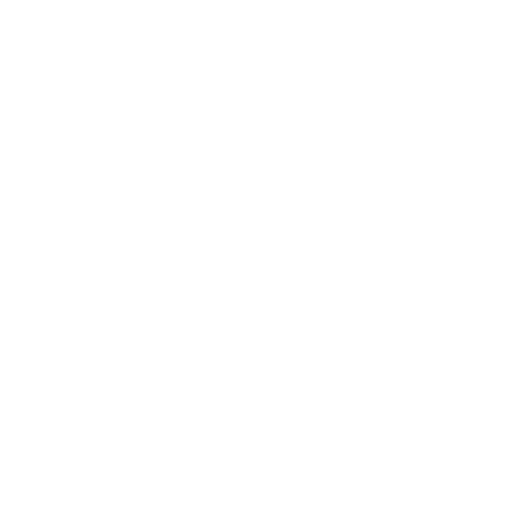
t = 0.00 s
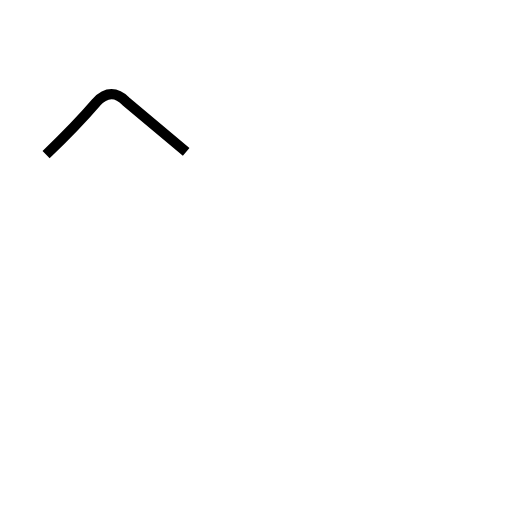
t = 0.54 s
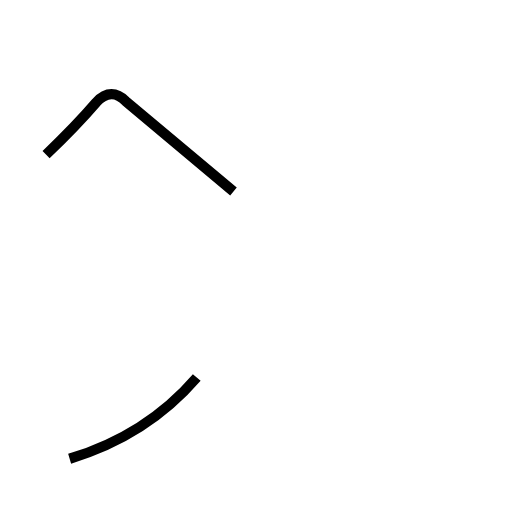
t = 1.17 s
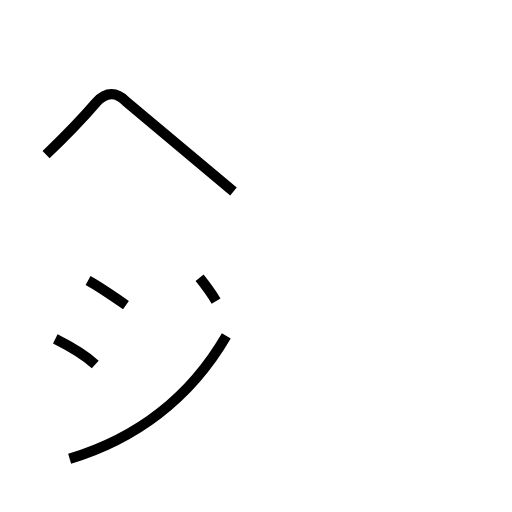
t = 1.68 s
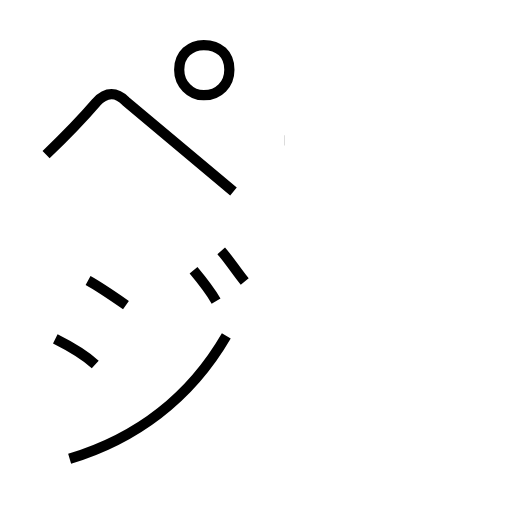
t = 2.29 s
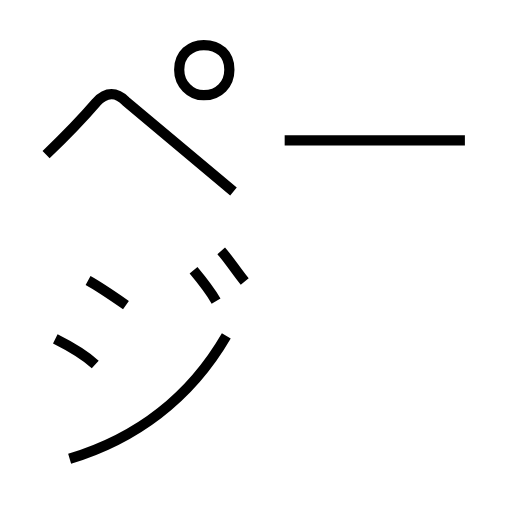
t = 2.81 s

The animated SVG that drew these frames (rendered in a browser with its animation timeline set to each time). Animation: 8 SMIL elements (animate=8); one cycle of 2.81 s.

<?xml version='1.0' encoding='utf-8'?>
<svg viewBox="0.0 -6.0 50.0 50.0" version="1.1" xmlns="http://www.w3.org/2000/svg"><rect x="-1000" y="-1000" width="2000" height="2000" stroke="white" fill="white" /><g style="fill:none;stroke:#000000;stroke-width:1"><path d="M 4.5 -28.9 C 6.8 -31.1 8.2 -32.6 9.4 -34.0 C 10.4 -35.1 11.4 -35.0 12.3 -34.1 L 22.8 -25.3 " transform="translate(0.0 38.0)" stroke-dasharray="24.133532884061044" stroke-dashoffset="24.133532884061044"><animate attributeName="stroke-dashoffset" from="24.133532884061044" to="0" dur="0.7240059865218312s" begin="0s" fill="freeze" /></path><path d="M 6.8 0.8 C 13.1 -1.1 18.5 -5.0 22.1 -11.2 " transform="translate(0.0 38.0)" stroke-dasharray="19.928569457670402" stroke-dashoffset="19.928569457670402"><animate attributeName="stroke-dashoffset" from="19.928569457670402" to="0" dur="0.597857083730112s" begin="0.7240059865218312s" fill="freeze" /></path><path d="M 9.3 -8.4 C 8.1 -9.5 6.6 -10.3 5.4 -10.9 " transform="translate(0.0 38.0)" stroke-dasharray="4.6477128741519" stroke-dashoffset="4.6477128741519"><animate attributeName="stroke-dashoffset" from="4.6477128741519" to="0" dur="0.13943138622455697s" begin="1.3218630702519434s" fill="freeze" /></path><path d="M 12.3 -14.2 C 11.0 -15.1 9.7 -16.0 8.6 -16.6 " transform="translate(0.0 38.0)" stroke-dasharray="4.412164255454471" stroke-dashoffset="4.412164255454471"><animate attributeName="stroke-dashoffset" from="4.412164255454471" to="0" dur="0.1323649276636341s" begin="1.4612944564765002s" fill="freeze" /></path><path d="M 21.1 -14.6 C 20.4 -15.8 19.4 -17.0 18.9 -17.6 " transform="translate(0.0 38.0)" stroke-dasharray="3.7245148983908187" stroke-dashoffset="3.7245148983908187"><animate attributeName="stroke-dashoffset" from="3.7245148983908187" to="0" dur="0.11173544695172456s" begin="1.5936593841401343s" fill="freeze" /></path><path d="M 23.9 -16.5 C 23.0 -17.6 22.4 -18.6 21.6 -19.5 " transform="translate(0.0 38.0)" stroke-dasharray="3.7814571617875856" stroke-dashoffset="3.7814571617875856"><animate attributeName="stroke-dashoffset" from="3.7814571617875856" to="0" dur="0.11344371485362756s" begin="1.705394831091859s" fill="freeze" /></path><path d="M 19.9 -39.6 C 18.6 -39.6 17.5 -38.7 17.5 -37.2 C 17.5 -35.8 18.6 -34.7 19.9 -34.7 C 21.4 -34.7 22.4 -35.8 22.4 -37.2 C 22.4 -38.7 21.4 -39.6 19.9 -39.6 Z " transform="translate(0.0 38.0)" stroke-dasharray="15.525206221419001" stroke-dashoffset="15.525206221419001"><animate attributeName="stroke-dashoffset" from="15.525206221419001" to="0" dur="0.46575618664257s" begin="1.8188385459454866s" fill="freeze" /></path><path d="M 27.8 -30.3 L 45.4 -30.3" transform="translate(0.0 38.0)" stroke-dasharray="17.599999999999998" stroke-dashoffset="17.599999999999998"><animate attributeName="stroke-dashoffset" from="17.599999999999998" to="0" dur="0.5279999999999999s" begin="2.2845947325880567s" fill="freeze" /></path></g></svg>
